Dataset: CitrusLeafPathology-14-Aug (GitHub, Aurelia-Maris-Crystalthrone/YouKang). Classes: anthracnose, bacterial blight, black spot, citrus canker, citrus mite, curl leaf, curl virus, deficiency leaf, dry leaf, greening, healthy, melanose, sooty mould, spider mite.

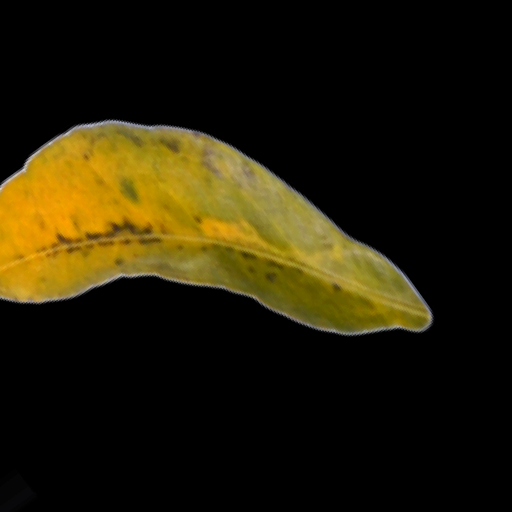
Label: greening

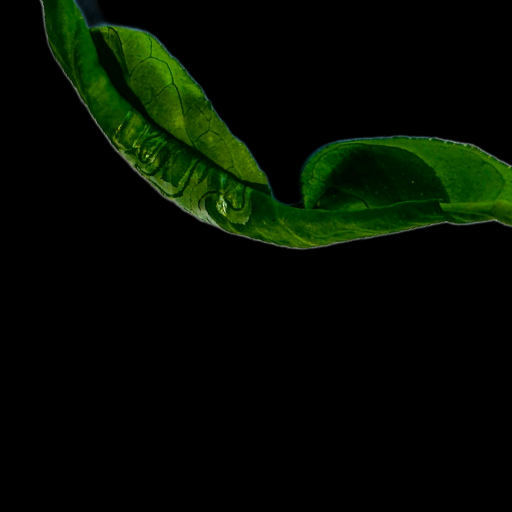
Label: curl virus

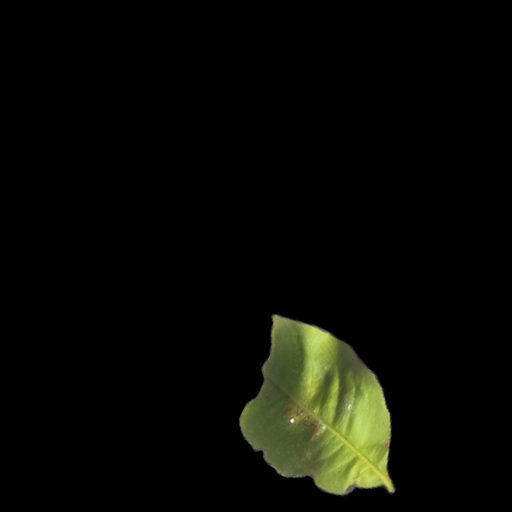
Label: curl leaf

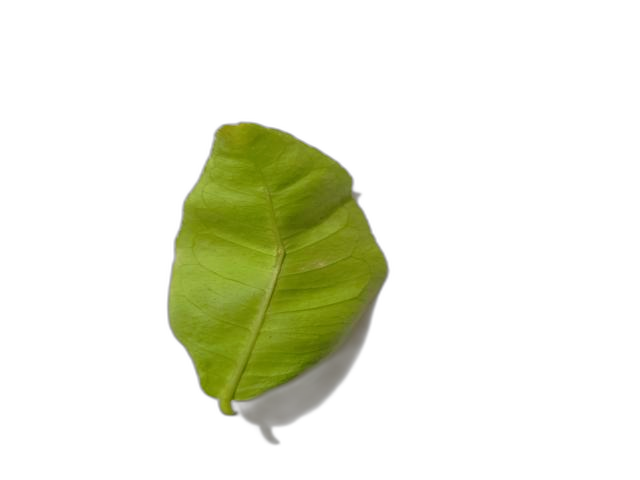
Label: healthy

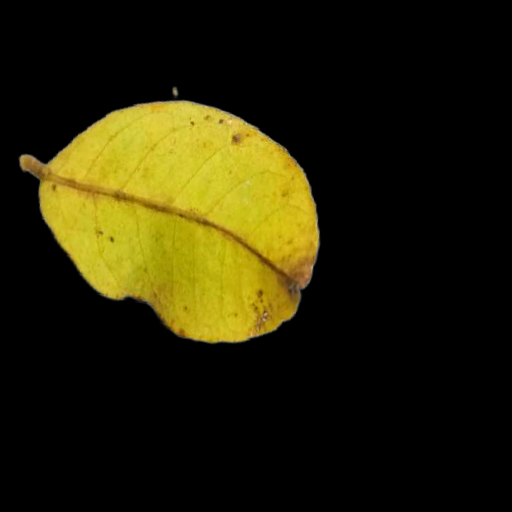
Label: melanose

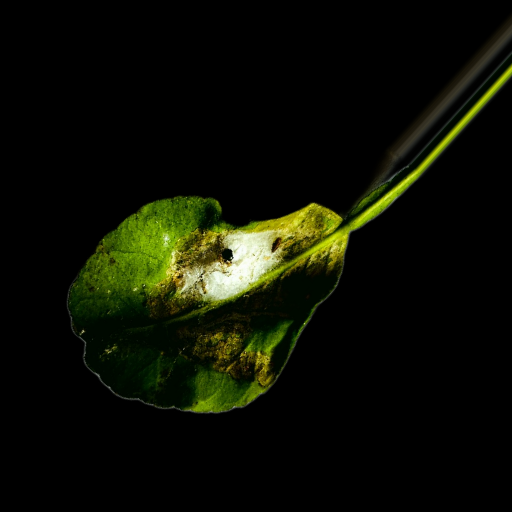
Label: spider mite
